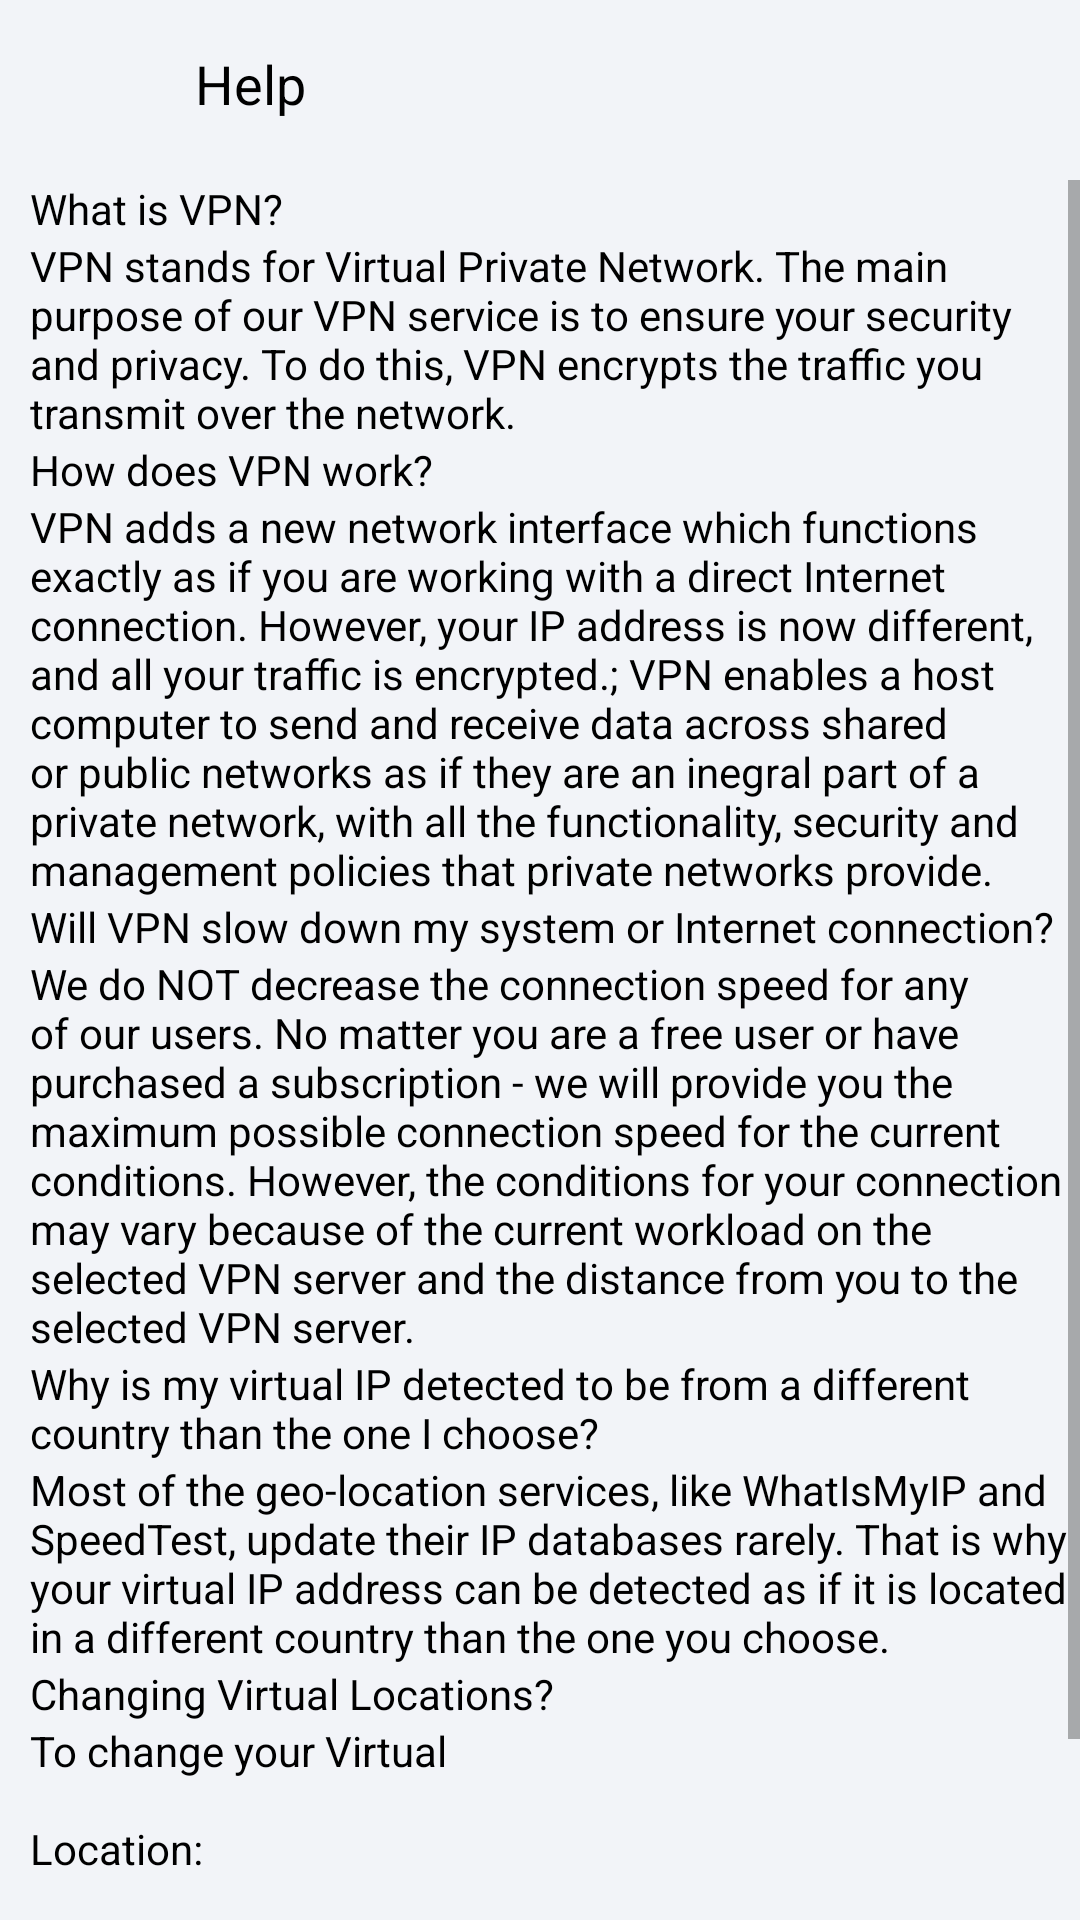

Reconstruct the res/layout file that produces this screen, plus the resources it refers to.
<!-- AndroidManifest.xml: application theme AppTheme -->
<!-- res/layout/activity_help.xml -->
<?xml version="1.0" encoding="utf-8"?>
<androidx.constraintlayout.widget.ConstraintLayout xmlns:android="http://schemas.android.com/apk/res/android"
    xmlns:app="http://schemas.android.com/apk/res-auto"
    xmlns:tools="http://schemas.android.com/tools"
    android:layout_width="match_parent"
    android:background="#F2F4F8"
    android:layout_height="match_parent"
    tools:context="com.freevpn.vpnsecurity.indiavpn.ui.HelpActivity">

    <com.google.android.material.appbar.AppBarLayout
        android:id="@+id/appBarLayout2"
        android:layout_width="match_parent"
        android:layout_height="wrap_content"
        android:background="#F2F4F8"
        android:fitsSystemWindows="true"
        app:elevation="0dp"
        app:layout_constraintEnd_toEndOf="parent"
        app:layout_constraintStart_toStartOf="parent"
        app:layout_constraintTop_toTopOf="parent">

        <androidx.appcompat.widget.Toolbar
            android:id="@+id/toolbar_main"
            android:layout_width="match_parent"
            android:layout_height="?attr/actionBarSize">

            <LinearLayout
                android:layout_width="match_parent"
                android:layout_height="match_parent"
                android:layout_marginEnd="@dimen/margin_16dp"
                android:layout_marginRight="@dimen/margin_16dp"
                android:gravity="start|center"
                android:orientation="horizontal"
                android:weightSum="10">

                <ImageView
                    android:id="@+id/back_icon"
                    android:layout_width="0dp"
                    android:layout_height="wrap_content"
                    android:layout_weight="1.5"
                    android:src="@drawable/ic_arrow_back"
                    android:visibility="visible"
                    tools:ignore="ContentDescription"
                    app:tint="#000" />

                <TextView
                    android:id="@+id/title"
                    android:layout_width="0dp"
                    android:textColor="#000"
                    android:layout_height="wrap_content"
                    android:layout_weight="8.5"
                    android:gravity="center|start"
                    android:text="@string/help"
                    android:textAppearance="@style/TextAppearance.AppCompat.Medium" />

            </LinearLayout>


        </androidx.appcompat.widget.Toolbar>

    </com.google.android.material.appbar.AppBarLayout>


<androidx.constraintlayout.widget.ConstraintLayout
    android:layout_width="match_parent"
    android:layout_height="match_parent"
    android:layout_marginStart="10dp"
    app:layout_constraintTop_toTopOf="parent"
    android:layout_marginTop="60dp"
    app:layout_constraintStart_toStartOf="parent"
    app:layout_constraintEnd_toEndOf="parent"
    android:layout_marginLeft="10dp">
    <ScrollView
        android:layout_width="match_parent"
        android:layout_height="wrap_content"
        app:layout_constraintTop_toTopOf="parent">
<androidx.constraintlayout.widget.ConstraintLayout
    android:layout_width="match_parent"
    android:layout_height="wrap_content">

    <TextView
        android:layout_width="wrap_content"
        android:layout_height="wrap_content"
        android:textColor="#000"
        android:id="@+id/q1"
        app:layout_constraintTop_toTopOf="parent"
        app:layout_constraintStart_toStartOf="parent"
        android:text="@string/help_question_1"/>

    <TextView
        android:layout_width="wrap_content"
        android:layout_height="wrap_content"
        app:layout_constraintTop_toBottomOf="@+id/q1"
        app:layout_constraintStart_toStartOf="parent"
        android:textColor="#000"
        android:id="@+id/a1"
        android:text="@string/help_answer_1"/>
    <TextView
        android:layout_width="wrap_content"
        android:layout_height="wrap_content"
        app:layout_constraintStart_toStartOf="parent"
        app:layout_constraintTop_toBottomOf="@+id/a1"
        android:textColor="#000"
        android:id="@+id/q2"
        android:text="@string/help_question_2"/>
    <TextView
        android:layout_width="wrap_content"
        android:layout_height="wrap_content"
        android:textColor="#000"
        app:layout_constraintStart_toStartOf="parent"
        app:layout_constraintTop_toBottomOf="@+id/q2"
        android:id="@+id/a2"
        android:text="@string/help_answer_2"/>
    <TextView
        android:layout_width="wrap_content"
        android:layout_height="wrap_content"
        android:textColor="#000"
        app:layout_constraintStart_toStartOf="parent"
        app:layout_constraintTop_toBottomOf="@+id/a2"
        android:id="@+id/q3"
        android:text="@string/help_question_3"/>
    <TextView
        android:layout_width="wrap_content"
        android:layout_height="wrap_content"
        android:textColor="#000"
        app:layout_constraintStart_toStartOf="parent"
        app:layout_constraintTop_toBottomOf="@+id/q3"
        android:id="@+id/a3"
        android:text="@string/help_answer_3"/>
    <TextView
        android:layout_width="wrap_content"
        android:layout_height="wrap_content"
        android:textColor="#000"
        app:layout_constraintStart_toStartOf="parent"
        app:layout_constraintTop_toBottomOf="@+id/a3"
        android:id="@+id/q4"
        android:text="@string/help_question_4"/>
    <TextView
        android:layout_width="wrap_content"
        android:layout_height="wrap_content"
        android:textColor="#000"
        app:layout_constraintStart_toStartOf="parent"
        app:layout_constraintTop_toBottomOf="@+id/q4"
        android:id="@+id/a4"
        android:text="@string/help_answer_4"/>
    <TextView
        android:layout_width="wrap_content"
        android:layout_height="wrap_content"
        android:textColor="#000"
        app:layout_constraintStart_toStartOf="parent"
        app:layout_constraintTop_toBottomOf="@+id/a4"
        android:id="@+id/q5"
        android:text="@string/help_question_5"/>
    <TextView
        android:layout_width="wrap_content"
        android:layout_height="wrap_content"
        android:textColor="#000"
        app:layout_constraintStart_toStartOf="parent"
        app:layout_constraintTop_toBottomOf="@+id/q5"
        android:id="@+id/a5"
        android:text="@string/help_answer_5"/>




</androidx.constraintlayout.widget.ConstraintLayout>

    </ScrollView>
</androidx.constraintlayout.widget.ConstraintLayout>


    <androidx.recyclerview.widget.RecyclerView
        android:id="@+id/help_recycler_view"
        android:layout_width="0dp"
        android:layout_height="0dp"
        android:visibility="gone"
        android:padding="@dimen/margin_16dp"
        style="@style/ThemeNormalWhiteText"
        app:layout_constraintBottom_toBottomOf="parent"
        app:layout_constraintEnd_toEndOf="parent"
        app:layout_constraintStart_toStartOf="parent"
        app:layout_constraintTop_toBottomOf="@+id/appBarLayout2" />


</androidx.constraintlayout.widget.ConstraintLayout>
<!-- resources referenced by this layout -->
<resources>
  <dimen name="margin_16dp">16dp</dimen>
  <string name="help">Help</string>
  <string name="help_answer_1">VPN stands for Virtual Private Network. The main purpose of our VPN service is to ensure your security and privacy. To do this, VPN encrypts the traffic you transmit over the network.</string>
  <string name="help_answer_2">VPN adds a new network interface which functions exactly as if you are working with a direct Internet connection. However, your IP address is now different, and all your traffic is encrypted.; VPN enables a host computer to send and receive data across shared or public networks as if they are an inegral part of a private network, with all the functionality, security and management policies that private networks provide.</string>
  <string name="help_answer_3">We do NOT decrease the connection speed for any of our users. No matter you are a free user or have purchased a subscription - we will provide you the maximum possible connection speed for the current conditions. However, the conditions for your connection may vary because of the current workload on the selected VPN server and the distance from you to the selected VPN server.</string>
  <string name="help_answer_4">Most of the geo-location services, like WhatIsMyIP and SpeedTest, update their IP databases rarely. That is why your virtual IP address can be detected as if it is located in a different country than the one you choose.</string>
  <string name="help_answer_5">To change your Virtual\n\nLocation:\n\nOn the home screen tap on the current Virtual Location to see all Virtual Location options.\n\nTap a country to change the Virtual Locations.</string>
  <string name="help_question_1">What is VPN?</string>
  <string name="help_question_2">How does VPN work?</string>
  <string name="help_question_3">Will VPN slow down my system or Internet connection?</string>
  <string name="help_question_4">Why is my virtual IP detected to be from a different country than the one I choose?</string>
  <string name="help_question_5">Changing Virtual Locations?</string>
  <style name="ThemeNormalWhiteText">
          <item name="android:textSize">@dimen/normal_font_size</item>
          <item name="android:textColor">#000</item>
      </style>
  <style name="AppTheme" parent="Theme.AppCompat.Light.NoActionBar">
          <item name="colorPrimary">@color/colorPrimary</item>
          <item name="colorPrimaryDark">@color/app_background</item>
          <item name="colorAccent">@color/colorAccent</item>
          <item name="fontFamily">@font/normal</item>
          <item name="android:textColor">@color/colorWhite</item>
          <item name="android:windowBackground">@color/app_background</item>
      </style>
  <dimen name="normal_font_size">16sp</dimen>
  <color name="colorPrimary">@color/colorRed</color>
  <color name="app_background">#DBDCDF</color>
  <color name="colorAccent">@color/colorBlue</color>
  <color name="colorWhite">#FFFFFF</color>
  <color name="colorRed">#E52027</color>
  <color name="colorBlue">#00669D</color>
</resources>
